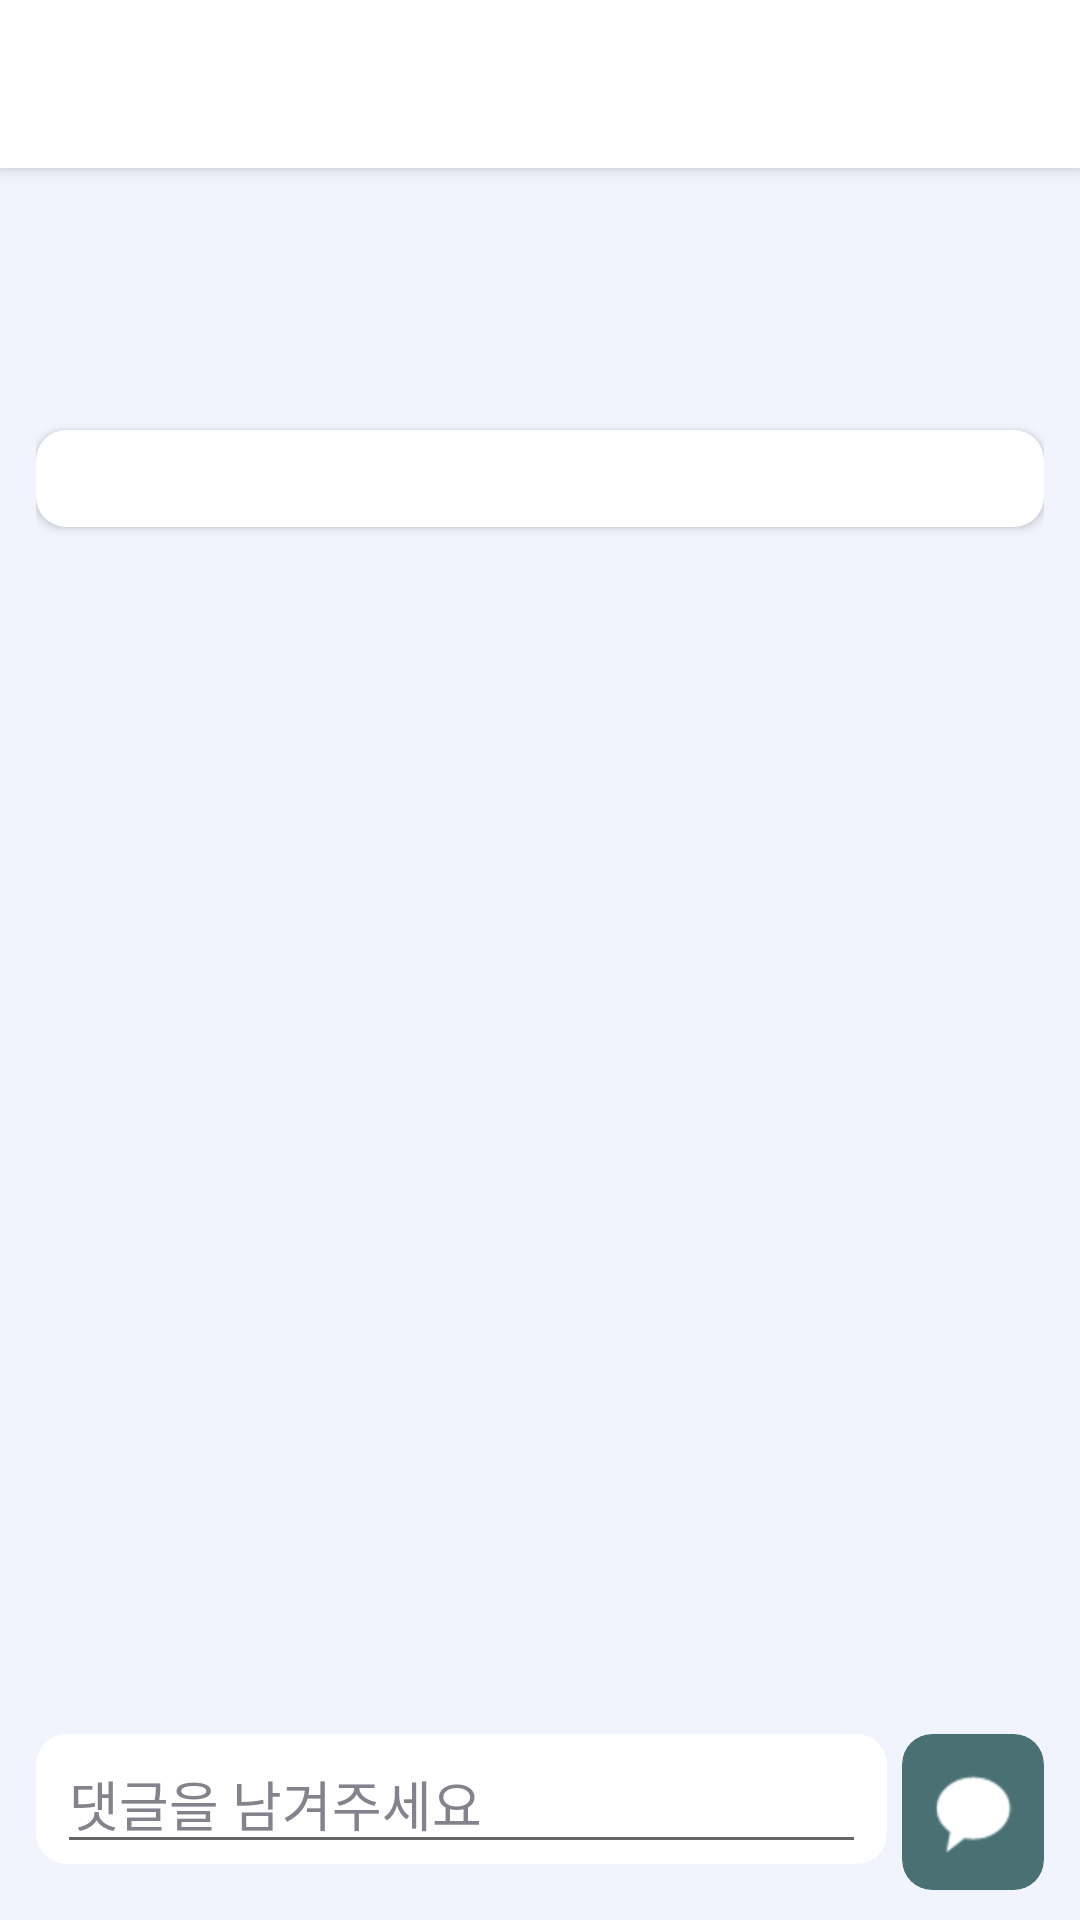

The Android layout XML behind this screen, and the referenced resources:
<!-- AndroidManifest.xml: application theme Theme.FindCertificateApplication -->
<!-- res/layout/activity_study_board.xml -->
<?xml version="1.0" encoding="utf-8"?>
<androidx.coordinatorlayout.widget.CoordinatorLayout xmlns:android="http://schemas.android.com/apk/res/android"
    xmlns:app="http://schemas.android.com/apk/res-auto"
    xmlns:tools="http://schemas.android.com/tools"
    android:layout_width="match_parent"
    android:layout_height="match_parent"
    tools:context=".StudyBoardActivity">
    <com.google.android.material.appbar.AppBarLayout
        android:layout_width="match_parent"
        android:layout_height="wrap_content">
        <androidx.appcompat.widget.Toolbar
            android:id="@+id/toolbar"
            android:layout_width="match_parent"
            android:layout_height="?attr/actionBarSize"/>
    </com.google.android.material.appbar.AppBarLayout>
    <LinearLayout
        android:layout_width="match_parent"
        android:layout_height="match_parent"
        android:orientation="vertical"
        android:background="@color/cottonBall"
        android:paddingTop="68dp"
        android:paddingHorizontal="12dp">
        <LinearLayout
            android:layout_width="match_parent"
            android:layout_height="wrap_content"
            android:orientation="horizontal"
            android:weightSum="10">
            <TextView
                android:id="@+id/title"
                android:layout_width="0dp"
                android:layout_height="wrap_content"
                android:layout_weight="8"
                android:textSize="32sp"
                android:textStyle="bold"
                android:layout_gravity="left"/>
            <LinearLayout
                android:layout_width="0dp"
                android:layout_height="match_parent"
                android:layout_weight="2"
                android:orientation="vertical"
                android:gravity="right">
                <TextView
                    android:id="@+id/type"
                    android:layout_width="match_parent"
                    android:layout_height="wrap_content"
                    android:textSize="18sp" />
                <TextView
                    android:id="@+id/user_count"
                    android:layout_width="match_parent"
                    android:layout_height="wrap_content"
                    android:textSize="15sp"/>
            </LinearLayout>
        </LinearLayout>
        <RelativeLayout
            android:layout_width="match_parent"
            android:layout_height="wrap_content">
            <TextView
                android:id="@+id/user"
                android:layout_width="wrap_content"
                android:layout_height="wrap_content"
                android:textSize="18sp"/>
            <TextView
                android:id="@+id/time"
                android:layout_width="wrap_content"
                android:layout_height="wrap_content"
                android:layout_alignParentRight="true"
                android:textSize="18sp"/>
        </RelativeLayout>
        <androidx.cardview.widget.CardView
            android:layout_width="match_parent"
            android:layout_height="wrap_content"
            android:layout_marginTop="8dp"
            app:cardCornerRadius="10dp"
            app:cardElevation="2dp">
            <LinearLayout
                android:layout_width="match_parent"
                android:layout_height="wrap_content"
                android:orientation="vertical"
                android:padding="4dp">
                <TextView
                    android:id="@+id/summary"
                    android:layout_width="match_parent"
                    android:layout_height="wrap_content"
                    android:textSize="18sp"/>
            </LinearLayout>
        </androidx.cardview.widget.CardView>
        <androidx.recyclerview.widget.RecyclerView
            android:id="@+id/comment"
            android:layout_width="match_parent"
            android:layout_height="0dp"
            android:layout_weight="1"
            android:layout_marginTop="10dp"
            android:layout_marginHorizontal="12dp"/>
        <LinearLayout
            android:layout_width="match_parent"
            android:layout_height="wrap_content"
            android:layout_gravity="bottom"
            android:layout_marginBottom="10dp"
            android:orientation="horizontal">
            <androidx.cardview.widget.CardView
                android:layout_width="0dp"
                android:layout_height="wrap_content"
                android:layout_weight="6"
                app:cardCornerRadius="10dp"
                app:cardElevation="0dp">
                <EditText
                    android:id="@+id/comment_text"
                    android:layout_width="match_parent"
                    android:layout_height="wrap_content"
                    android:layout_marginHorizontal="7dp"
                    android:lines="1"
                    android:hint="댓글을 남겨주세요"
                    android:textColorHint="@color/grey"/>
            </androidx.cardview.widget.CardView>
            <androidx.cardview.widget.CardView
                android:layout_width="0dp"
                android:layout_height="wrap_content"
                android:layout_weight="1"
                android:layout_marginLeft="5dp"
                android:backgroundTint="@color/mediaDarkShadeOfCyan"
                app:cardCornerRadius="10dp"
                app:cardElevation="0dp">
                <ImageButton
                    android:id="@+id/comment_button"
                    android:layout_width="match_parent"
                    android:layout_height="wrap_content"
                    android:src="@android:drawable/sym_action_chat"
                    android:backgroundTint="@color/mediaDarkShadeOfCyan"
                    app:tint="@color/white" />
            </androidx.cardview.widget.CardView>
        </LinearLayout>
    </LinearLayout>
</androidx.coordinatorlayout.widget.CoordinatorLayout>
<!-- resources referenced by this layout -->
<resources>
  <color name="cottonBall">#F1F4FD</color>
  <color name="grey">#83838D</color>
  <color name="mediaDarkShadeOfCyan">#497174</color>
  <color name="white">#FFFFFFFF</color>
  <style name="Theme.FindCertificateApplication" parent="Theme.MaterialComponents.DayNight.NoActionBar">
          
          <item name="colorPrimary">@color/white</item>
          <item name="colorPrimaryVariant">@color/paleWhite</item>
          <item name="colorOnPrimary">@color/annapolosBlue</item>
  
          
          <item name="android:statusBarColor">@color/mediaDarkShadeOfCyan</item>
          
          <item name="android:textColor">@color/annapolosBlue</item>
          <item name="android:alertDialogTheme">@style/AppTheme.AlertDialogTheme</item>
      </style>
  <color name="paleWhite">#FFF3F7F9</color>
  <color name="annapolosBlue">#364964</color>
  <style name="AppTheme.AlertDialogTheme" parent="Theme.AppCompat.Light.Dialog.Alert">
          <item name="colorAccent">@color/mediaDarkShadeOfCyan</item>
      </style>
</resources>
